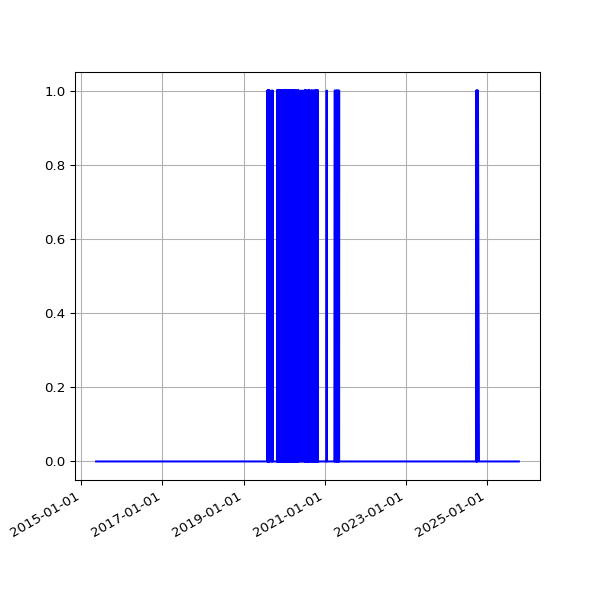

Values plotted in this chart, from the file beside it:
date, value
2015-05-15 03:19:50 +0100, 0
2015-05-16 05:31:18 +0100, 0
2015-05-17 03:27:38 +0100, 0
2015-05-19 02:53:59 +0100, 0
2015-05-20 02:58:38 +0100, 0
2015-05-21 03:05:41 +0100, 0
2015-05-22 04:51:32 +0100, 0
2015-05-23 05:41:24 +0100, 0
2015-05-24 03:12:56 +0100, 0
2015-05-25 03:01:52 +0100, 0
2015-05-26 03:13:00 +0100, 0
2015-05-27 03:23:00 +0100, 0
2015-05-28 03:26:26 +0100, 0
2015-05-29 02:08:35 +0100, 0
2015-05-30 02:01:59 +0100, 0
2015-05-31 02:59:20 +0100, 0
2015-06-01 02:24:26 +0100, 0
2015-06-02 02:23:53 +0100, 0
2015-06-03 02:16:29 +0100, 0
2015-06-04 02:24:07 +0100, 0
2015-06-05 02:01:21 +0100, 0
2015-06-06 02:25:46 +0100, 0
2015-06-07 03:07:41 +0100, 0
2015-06-08 03:16:23 +0100, 0
2015-06-09 02:21:29 +0100, 0
2015-06-10 02:09:44 +0100, 0
2015-06-11 02:06:29 +0100, 0
2015-06-12 02:28:38 +0100, 0
2015-06-13 02:11:49 +0100, 0
2015-06-14 03:06:24 +0100, 0
2015-06-15 03:23:28 +0100, 0
2015-06-16 03:11:19 +0100, 0
2015-06-17 02:46:34 +0100, 0
2015-06-18 03:19:13 +0100, 0
2015-06-19 02:09:05 +0100, 0
2015-06-20 02:39:51 +0100, 0
2015-06-21 03:12:24 +0100, 0
2015-06-22 02:56:04 +0100, 0
2015-06-23 03:07:29 +0100, 0
2015-06-24 03:09:05 +0100, 0
2015-06-25 03:15:04 +0100, 0
2015-06-26 03:24:28 +0100, 0
2015-06-27 02:39:42 +0100, 0
2015-06-28 02:06:10 +0100, 0
2015-06-29 03:03:02 +0100, 0
2015-06-30 03:30:01 +0100, 0
2015-07-01 03:29:44 +0100, 0
2015-07-02 03:23:07 +0100, 0
2015-07-03 03:53:39 +0100, 0
2015-07-04 03:24:21 +0100, 0
2015-07-05 03:50:22 +0100, 0
2015-07-06 03:28:49 +0100, 0
2015-07-07 03:31:22 +0100, 0
2015-07-08 03:32:52 +0100, 0
2015-07-09 03:25:34 +0100, 0
2015-07-10 03:21:23 +0100, 0
2015-07-11 03:24:05 +0100, 0
2015-07-12 03:25:10 +0100, 0
2015-07-13 03:30:17 +0100, 0
2015-07-14 03:34:45 +0100, 0
... 3,338 more rows
